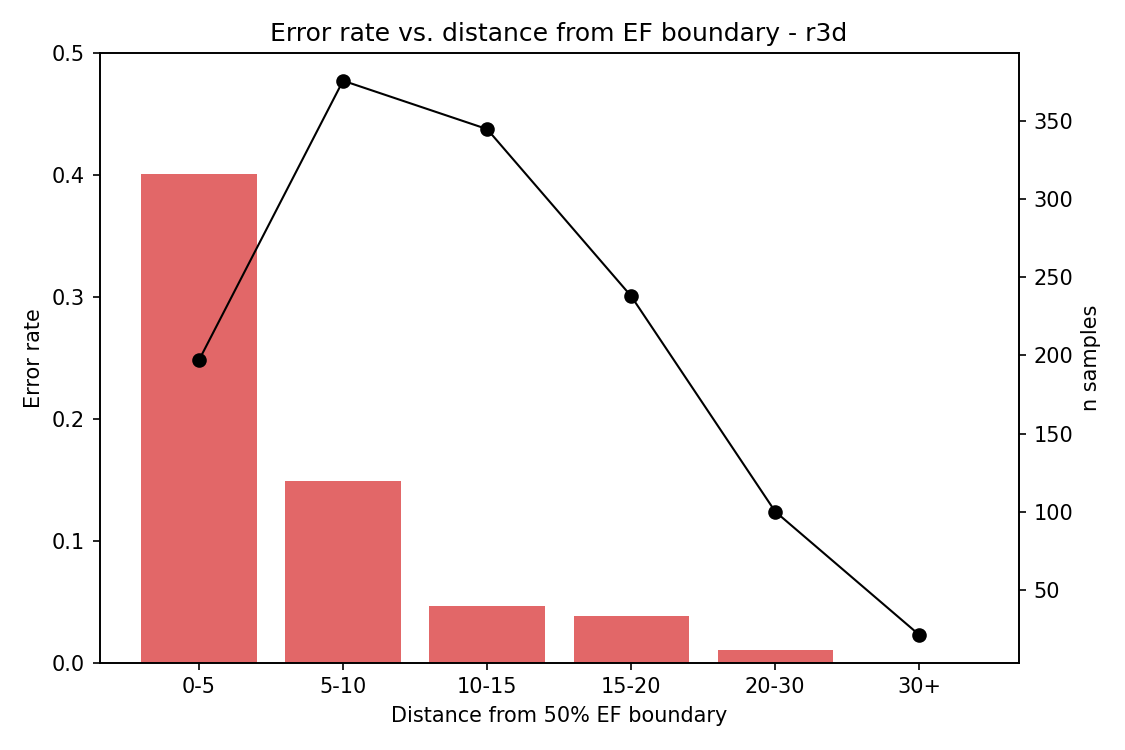

Source data for this figure (header and first rows):
distance_bin, n, error_rate, under_call_rate, over_call_rate
0-5, 197, 0.401, 0.2081, 0.1929
5-10, 376, 0.1489, 0.02394, 0.125
10-15, 345, 0.04638, 0.01449, 0.03188
15-20, 238, 0.03782, 0.01681, 0.02101
20-30, 100, 0.01, 0.01, 0.0
30+, 21, 0.0, 0.0, 0.0
